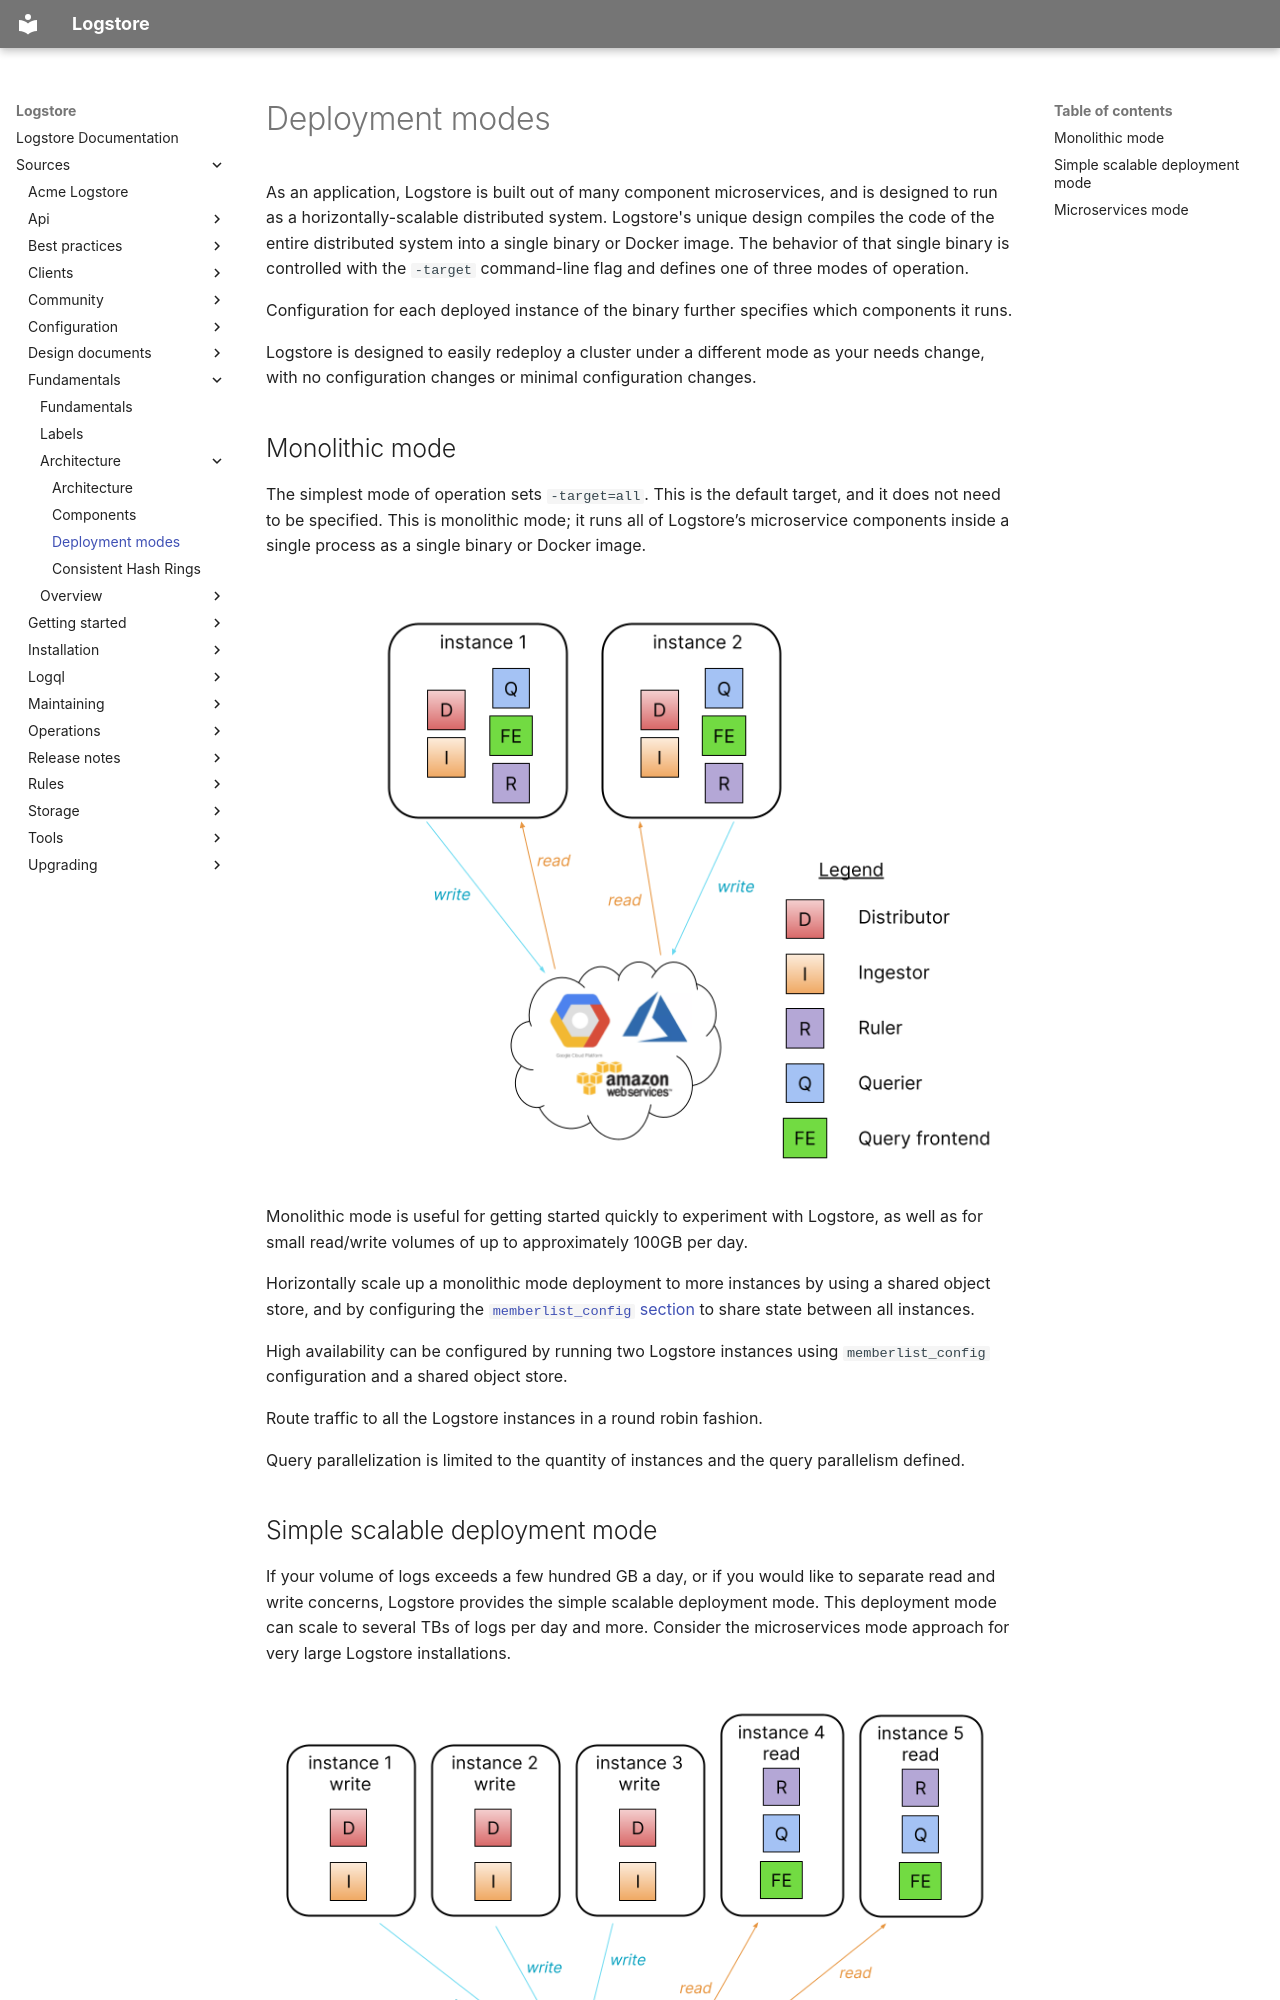

repository: org-coderabbit1/logstore · page: sources/fundamentals/architecture/deployment-modes/index.html · generator: mkdocs

---
title: Deployment modes
weight: 20
---
# Deployment modes

As an application, 
Logstore is built out of many component microservices,
and is designed to run as a horizontally-scalable distributed system.
Logstore's unique design compiles the code of the entire distributed system into
a single binary or Docker image.
The behavior of that single binary is controlled with
the `-target` command-line flag and defines one of three modes of operation.

Configuration for each deployed instance of the binary
further specifies which components it runs.

Logstore is designed to easily redeploy a cluster under a different mode
as your needs change,
with no configuration changes or minimal configuration changes.

## Monolithic mode

The simplest mode of operation sets `-target=all`.
This is the default target,
and it does not need to be specified.
This is monolithic mode;
it runs all of Logstore’s microservice components inside a single process
as a single binary or Docker image.

![monolithic mode diagram](../monolithic-mode.png)

Monolithic mode is useful for getting started quickly to experiment with Logstore,
as well as for small read/write volumes of up to approximately 100GB per day.

Horizontally scale up a monolithic mode deployment to more instances
by using a shared object store, and by configuring the
[`memberlist_config` section](../../../configuration/#memberlist_config)
to share state between all instances.

High availability can be configured by running two Logstore instances
using `memberlist_config` configuration and a shared object store.

Route traffic to all the Logstore instances in a round robin fashion.

Query parallelization is limited to the quantity of instances
and the query parallelism defined.
